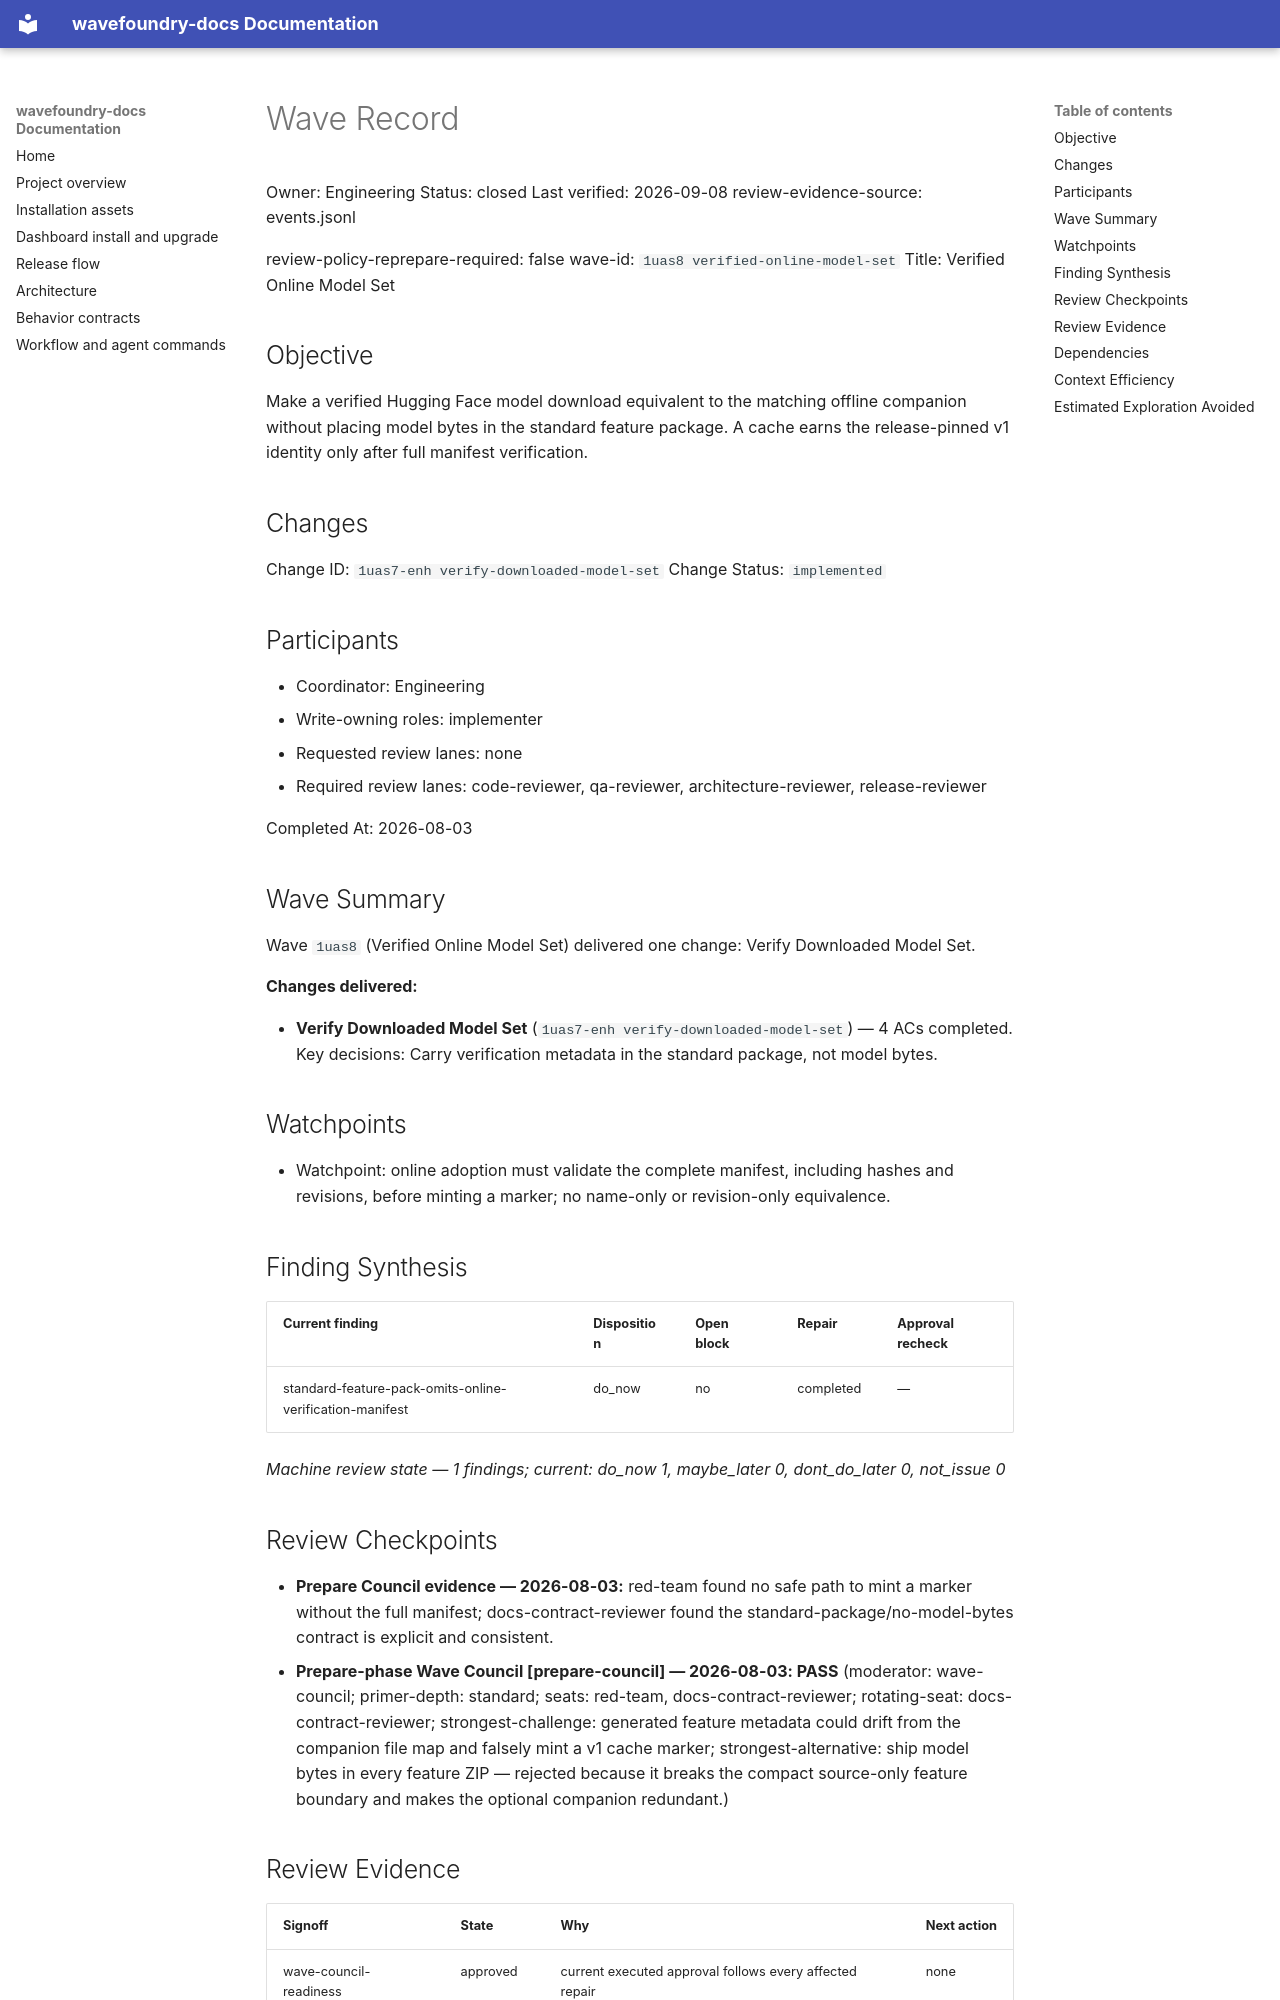

repository: coryhacking/wavefoundry · page: waves/1uas8 verified-online-model-set/wave/index.html · generator: mkdocs

# Wave Record

Owner: Engineering
Status: closed
Last verified: 2026-09-08
review-evidence-source: events.jsonl

review-policy-reprepare-required: false
wave-id: `1uas8 verified-online-model-set`
Title: Verified Online Model Set

## Objective

Make a verified Hugging Face model download equivalent to the matching offline companion without placing model bytes in the standard feature package. A cache earns the release-pinned v1 identity only after full manifest verification.

## Changes

Change ID: `1uas7-enh verify-downloaded-model-set`
Change Status: `implemented`

## Participants

- Coordinator: Engineering
- Write-owning roles: implementer
- Requested review lanes: none
- Required review lanes: code-reviewer, qa-reviewer, architecture-reviewer, release-reviewer

Completed At: 2026-08-03

## Wave Summary

Wave `1uas8` (Verified Online Model Set) delivered one change: Verify Downloaded Model Set.

**Changes delivered:**

- **Verify Downloaded Model Set** (`1uas7-enh verify-downloaded-model-set`) — 4 ACs completed. Key decisions: Carry verification metadata in the standard package, not model bytes.
## Watchpoints

- Watchpoint: online adoption must validate the complete manifest, including hashes and revisions, before minting a marker; no name-only or revision-only equivalence.

## Finding Synthesis

<!-- wave:finding-synthesis begin -->
| Current finding | Disposition | Open block | Repair | Approval recheck |
| --- | --- | --- | --- | --- |
| standard-feature-pack-omits-online-verification-manifest | do_now | no | completed | — |

*Machine review state — 1 findings; current: do_now 1, maybe_later 0, dont_do_later 0, not_issue 0*
<!-- wave:finding-synthesis end -->

## Review Checkpoints

- **Prepare Council evidence — 2026-08-03:** red-team found no safe path to mint a marker without the full manifest; docs-contract-reviewer found the standard-package/no-model-bytes contract is explicit and consistent.
- **Prepare-phase Wave Council [prepare-council] — 2026-08-03: PASS** (moderator: wave-council; primer-depth: standard; seats: red-team, docs-contract-reviewer; rotating-seat: docs-contract-reviewer; strongest-challenge: generated feature metadata could drift from the companion file map and falsely mint a v1 cache marker; strongest-alternative: ship model bytes in every feature ZIP — rejected because it breaks the compact source-only feature boundary and makes the optional companion redundant.)

## Review Evidence

<!-- wave:review-status begin -->
| Signoff | State | Why | Next action |
| --- | --- | --- | --- |
| wave-council-readiness | approved | current executed approval follows every affected repair | none |
| code-reviewer | approved | current executed approval follows every affected repair | none |
| qa-reviewer | approved | current executed approval follows every affected repair | none |
| architecture-reviewer | approved | current executed approval follows every affected repair | none |
| release-reviewer | approved | current executed approval follows every affected repair | none |
| operator-signoff | approved | current executed approval follows every affected repair | none |
<!-- wave:review-status end -->

- operator-signoff: <approved when operator confirms closure>

## Dependencies

- No external wave dependencies.
